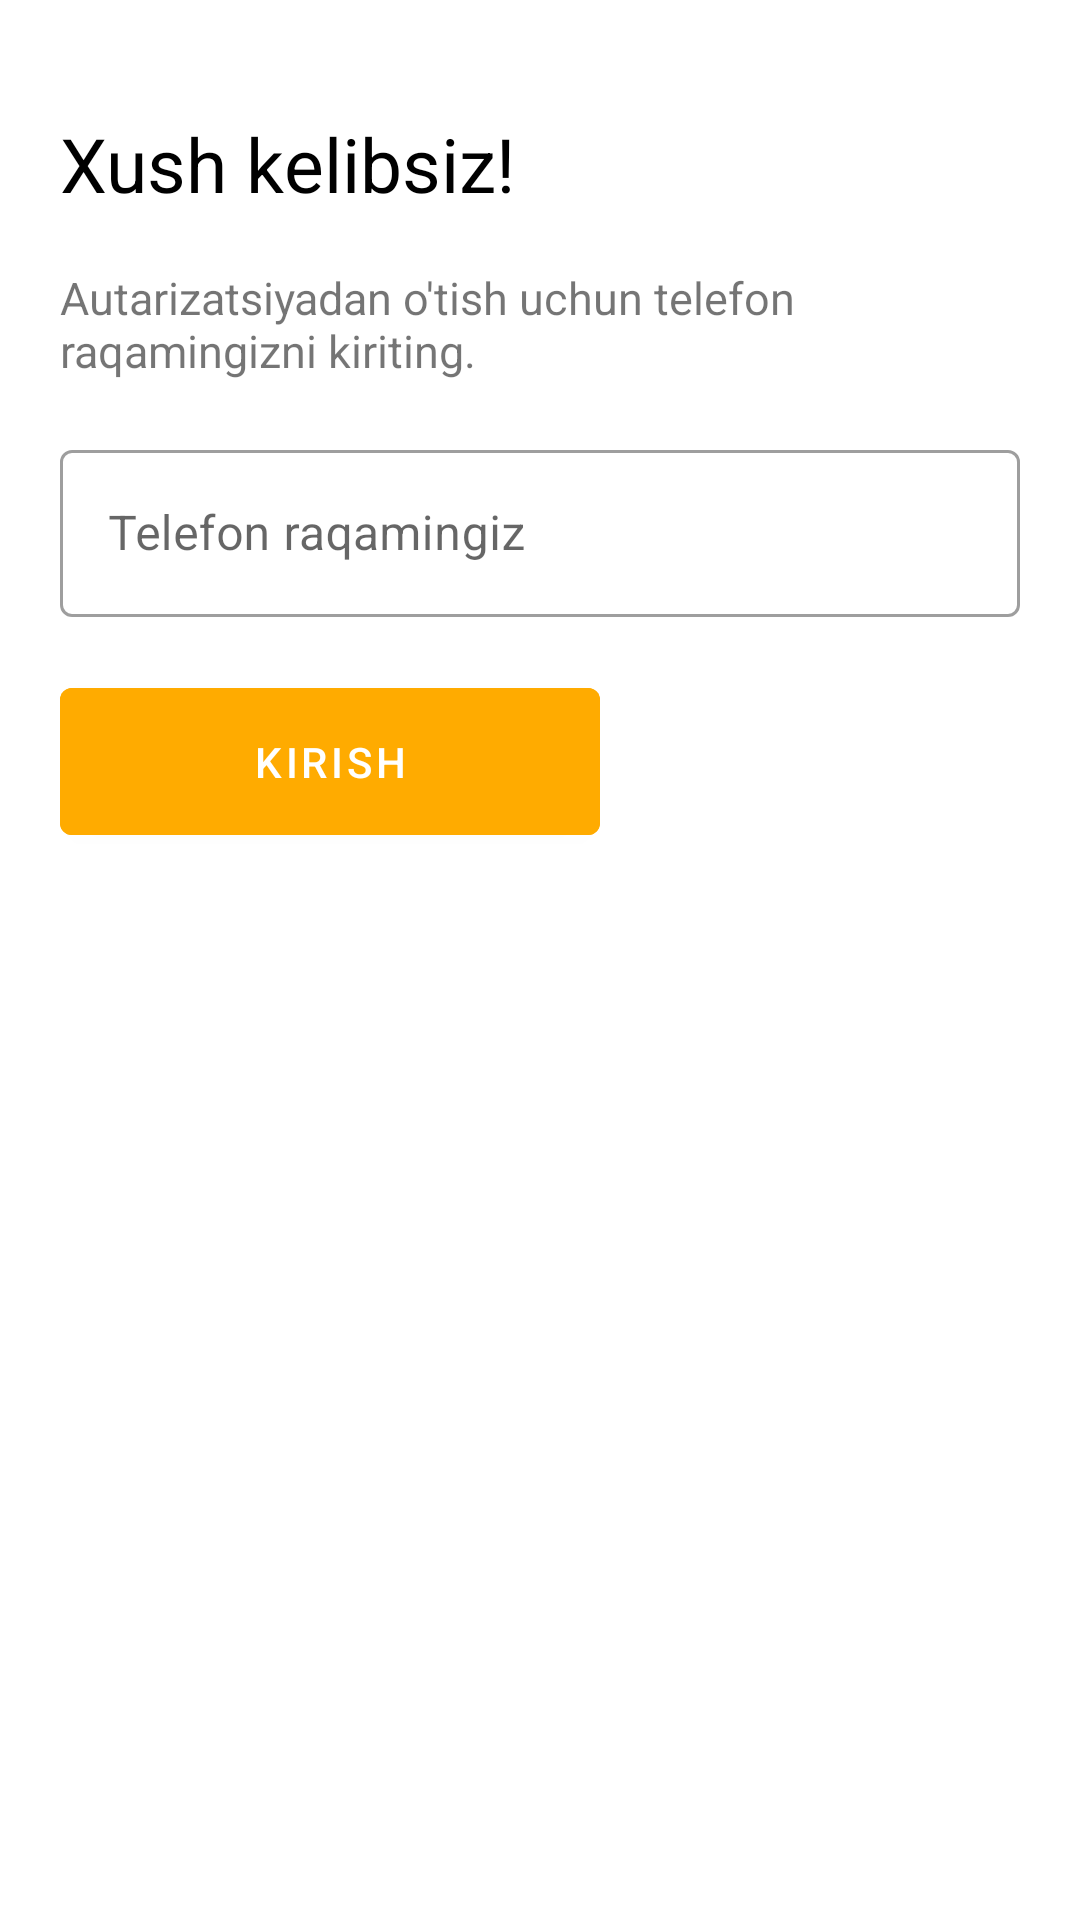

This screen was rendered from an Android layout file. Write that file and the resources it references.
<!-- AndroidManifest.xml: application theme Theme.AuthWithPhone -->
<!-- res/layout/fragment_first.xml -->
<?xml version="1.0" encoding="utf-8"?>
<androidx.constraintlayout.widget.ConstraintLayout xmlns:android="http://schemas.android.com/apk/res/android"
    xmlns:app="http://schemas.android.com/apk/res-auto"
    xmlns:tools="http://schemas.android.com/tools"
    android:layout_width="match_parent"
    android:layout_height="match_parent"
    android:padding="20dp"
    tools:context=".fragment.FirstFragment">


    <TextView
        android:id="@+id/textView"
        android:layout_width="wrap_content"
        android:layout_height="wrap_content"
        android:text="@string/wel"
        android:textColor="@color/black"
        android:textSize="25sp"
        app:layout_constraintBottom_toTopOf="@+id/textView2"
        app:layout_constraintStart_toStartOf="parent"
        app:layout_constraintTop_toTopOf="parent" />

    <TextView
        android:id="@+id/textView2"
        android:layout_width="wrap_content"
        android:layout_height="wrap_content"
        android:text="@string/auth"
        android:textSize="15sp"
        app:layout_constraintBottom_toTopOf="@+id/textInputLayout"
        app:layout_constraintStart_toStartOf="parent"
        app:layout_constraintTop_toBottomOf="@+id/textView" />

    <com.google.android.material.textfield.TextInputLayout
        android:id="@+id/textInputLayout"
        style="@style/Widget.MaterialComponents.TextInputLayout.OutlinedBox"
        android:layout_width="match_parent"
        android:layout_height="wrap_content"
        app:layout_constraintBottom_toTopOf="@+id/button"
        app:layout_constraintStart_toStartOf="parent"
        app:layout_constraintTop_toBottomOf="@+id/textView2">

        <com.google.android.material.textfield.TextInputEditText
            android:id="@+id/editText"
            android:layout_width="match_parent"
            android:layout_height="wrap_content"
            android:hint="Telefon raqamingiz" />

    </com.google.android.material.textfield.TextInputLayout>

    <com.google.android.material.button.MaterialButton
        android:id="@+id/button"
        android:layout_width="180dp"
        android:padding="15dp"
        android:layout_height="wrap_content"
        android:text="Kirish"
        android:backgroundTint="#FFAB00"
        app:layout_constraintBottom_toTopOf="@+id/guideline2"
        app:layout_constraintStart_toStartOf="parent"
        app:layout_constraintTop_toBottomOf="@+id/textInputLayout" />

    <androidx.constraintlayout.widget.Guideline
        android:id="@+id/guideline2"
        android:layout_width="wrap_content"
        android:layout_height="wrap_content"
        android:orientation="horizontal"
        app:layout_constraintGuide_end="318dp" />

</androidx.constraintlayout.widget.ConstraintLayout>
<!-- resources referenced by this layout -->
<resources>
  <string name="auth">Autarizatsiyadan o\'tish uchun telefon\nraqamingizni kiriting.</string>
  <string name="wel">Xush kelibsiz!</string>
  <style name="Theme.AuthWithPhone" parent="Theme.MaterialComponents.DayNight.DarkActionBar">
          
          <item name="colorPrimary">@color/purple_500</item>
          <item name="colorPrimaryVariant">@color/purple_700</item>
          <item name="colorOnPrimary">@color/white</item>
          
          <item name="colorSecondary">@color/teal_200</item>
          <item name="colorSecondaryVariant">@color/teal_700</item>
          <item name="colorOnSecondary">@color/black</item>
          
          <item name="android:statusBarColor" tools:targetApi="l">?attr/colorPrimaryVariant</item>
          
      </style>
  <!-- not gathered from this repository: default colours our renderer supplied (Android Studio template values) -->
  <color name="purple_500">#FF6200EE</color>
  <color name="purple_700">#FF3700B3</color>
  <color name="teal_200">#FF03DAC5</color>
  <color name="teal_700">#FF018786</color>
  <color name="black">#FF000000</color>
  <color name="white">#FFFFFFFF</color>
</resources>
